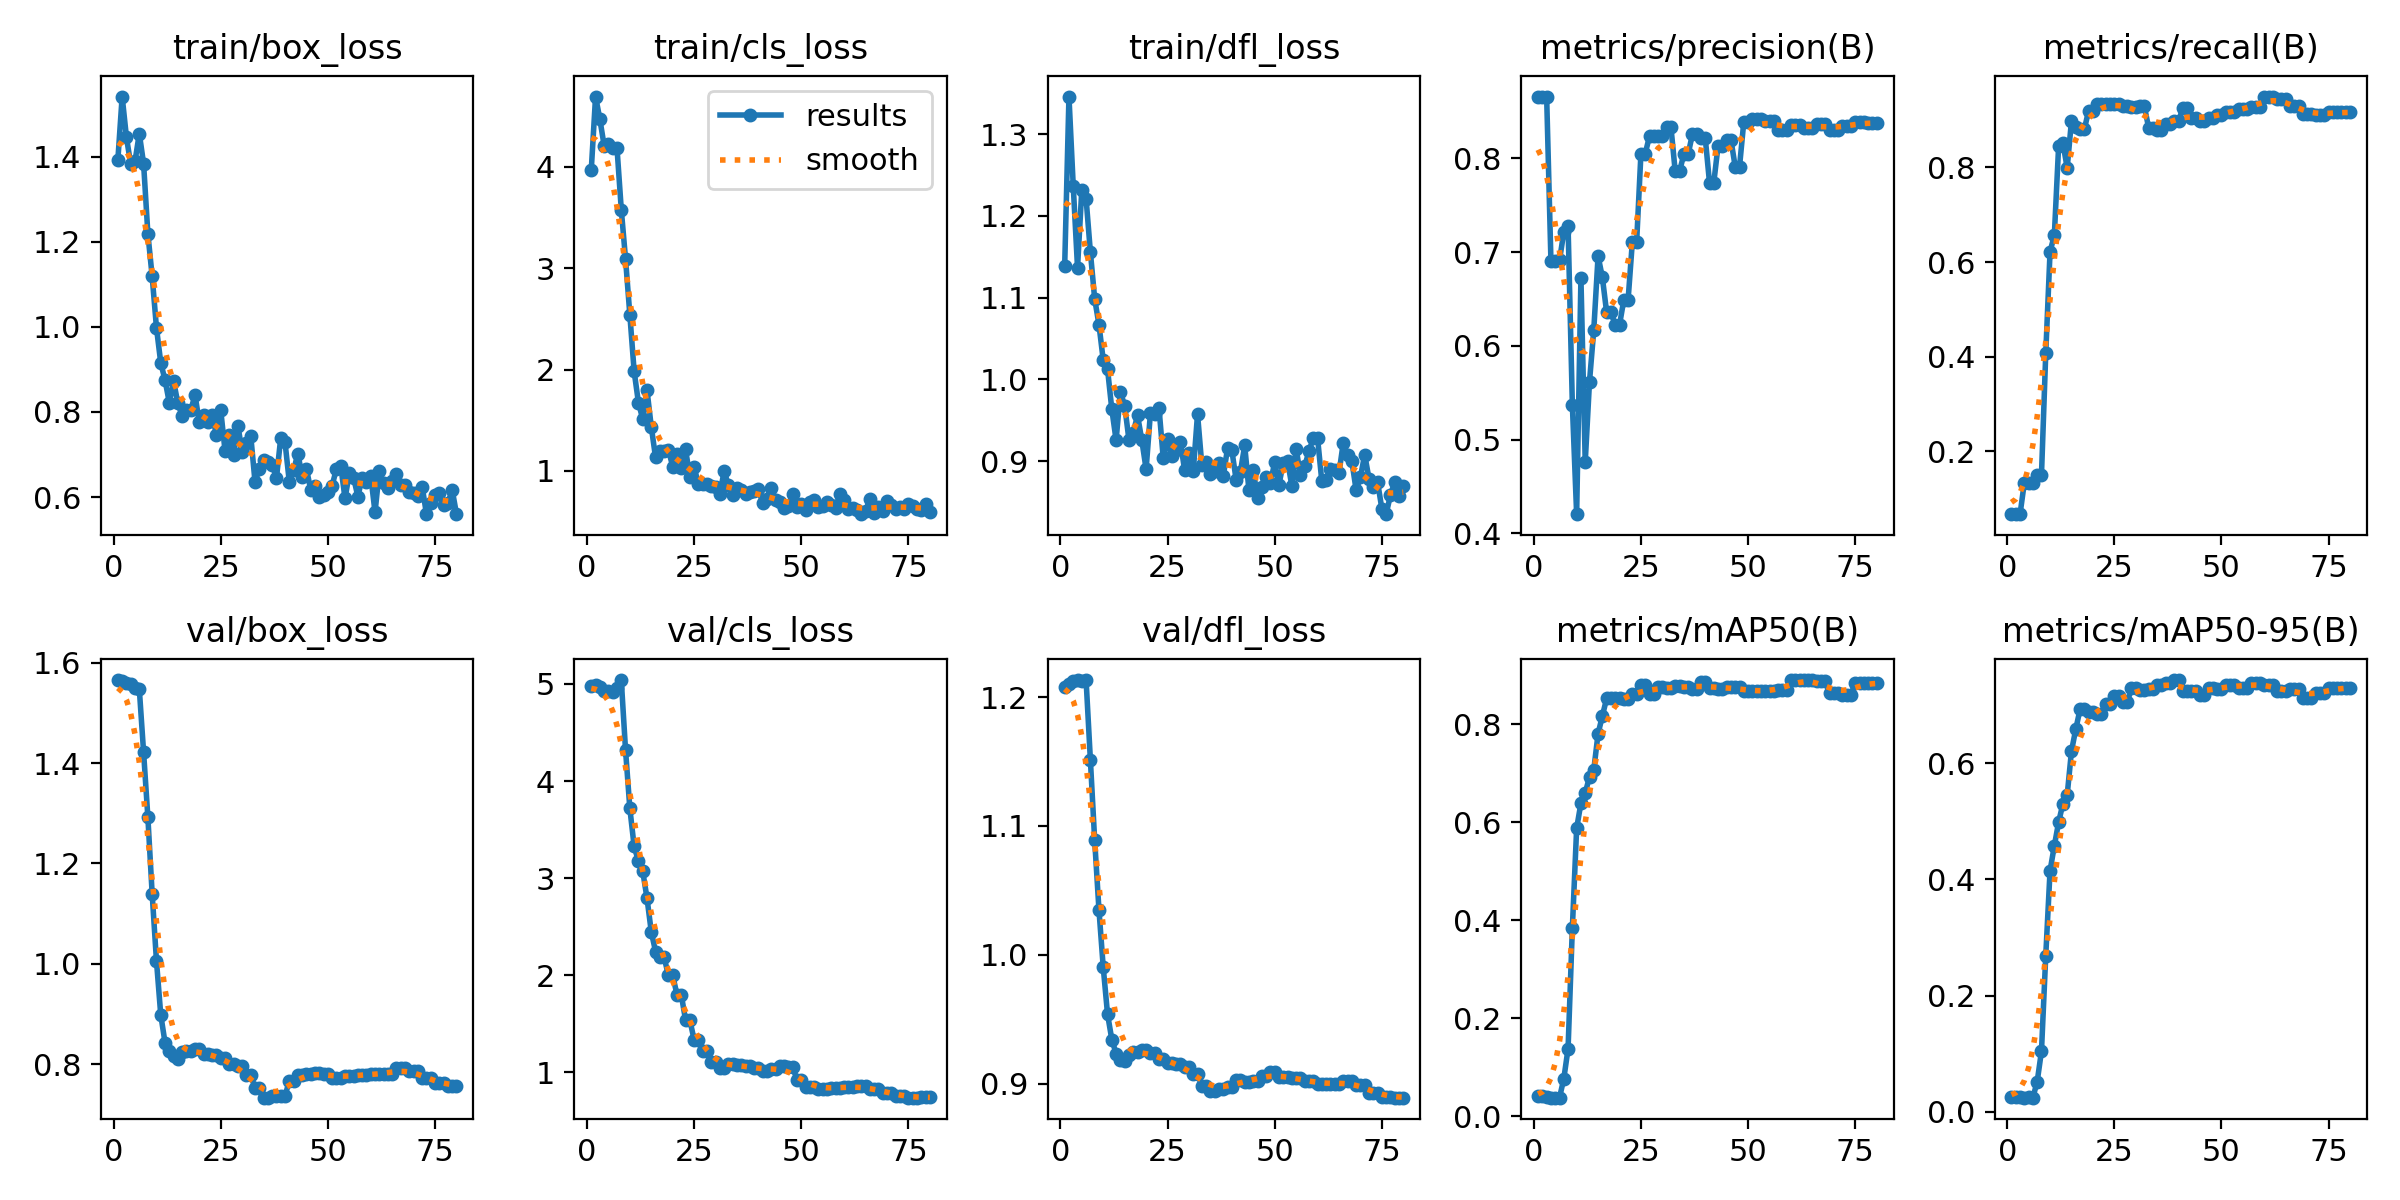

Data behind this chart, as committed beside it:
epoch, time, train/box_loss, train/cls_loss, train/dfl_loss, metrics/precision(B), metrics/recall(B), metrics/mAP50(B), metrics/mAP50-95(B), val/box_loss, val/cls_loss, val/dfl_loss, lr/pg0, lr/pg1, lr/pg2
1, 0.3074, 1.393, 3.971, 1.138, 0.8655, 0.06667, 0.04131, 0.02614, 1.566, 4.974, 1.208, 0, 0, 0
2, 0.7257, 1.541, 4.693, 1.346, 0.8656, 0.06667, 0.04085, 0.02615, 1.564, 4.984, 1.211, 7.59484e-06, 7.59484e-06, 7.59484e-06
3, 1.065, 1.445, 4.471, 1.237, 0.8661, 0.06667, 0.03996, 0.02554, 1.56, 4.966, 1.213, 1.49993e-05, 1.49993e-05, 1.49993e-05
4, 1.374, 1.382, 4.209, 1.137, 0.6908, 0.1333, 0.03818, 0.0245, 1.558, 4.928, 1.213, 2.22135e-05, 2.22135e-05, 2.22135e-05
5, 1.687, 1.389, 4.22, 1.232, 0.6911, 0.1333, 0.03836, 0.02483, 1.551, 4.926, 1.212, 2.92374e-05, 2.92374e-05, 2.92374e-05
6, 1.99, 1.454, 4.19, 1.221, 0.6913, 0.1333, 0.03819, 0.02474, 1.548, 4.913, 1.213, 3.60709e-05, 3.60709e-05, 3.60709e-05
7, 2.305, 1.383, 4.187, 1.156, 0.7212, 0.15, 0.07657, 0.05205, 1.422, 4.957, 1.151, 4.27141e-05, 4.27141e-05, 4.27141e-05
8, 2.738, 1.219, 3.578, 1.099, 0.7276, 0.15, 0.1384, 0.1046, 1.292, 5.04, 1.089, 4.9167e-05, 4.9167e-05, 4.9167e-05
9, 3.177, 1.118, 3.087, 1.067, 0.537, 0.4075, 0.3847, 0.269, 1.139, 4.315, 1.035, 5.54295e-05, 5.54295e-05, 5.54295e-05
10, 3.615, 0.9982, 2.54, 1.023, 0.4204, 0.6218, 0.5878, 0.4146, 1.006, 3.717, 0.9901, 6.15017e-05, 6.15017e-05, 6.15017e-05
11, 4.055, 0.9157, 1.983, 1.013, 0.6722, 0.6566, 0.6391, 0.4576, 0.8988, 3.326, 0.9539, 6.73836e-05, 6.73836e-05, 6.73836e-05
12, 4.491, 0.8749, 1.674, 0.9634, 0.476, 0.8449, 0.6597, 0.4983, 0.843, 3.176, 0.9342, 7.30752e-05, 7.30752e-05, 7.30752e-05
13, 4.934, 0.822, 1.511, 0.9255, 0.5619, 0.8512, 0.6927, 0.5301, 0.8268, 3.071, 0.9233, 7.85764e-05, 7.85764e-05, 7.85764e-05
14, 5.373, 0.8723, 1.797, 0.9846, 0.6172, 0.7993, 0.7074, 0.545, 0.8167, 2.794, 0.9185, 8.38873e-05, 8.38873e-05, 8.38873e-05
15, 5.815, 0.82, 1.435, 0.9679, 0.6958, 0.8988, 0.7807, 0.6205, 0.8108, 2.446, 0.9178, 8.90079e-05, 8.90079e-05, 8.90079e-05
16, 6.259, 0.7907, 1.132, 0.9259, 0.6731, 0.8856, 0.8169, 0.6582, 0.824, 2.243, 0.9223, 9.39382e-05, 9.39382e-05, 9.39382e-05
17, 6.726, 0.8047, 1.192, 0.9349, 0.6357, 0.8808, 0.8527, 0.6923, 0.827, 2.184, 0.9247, 9.86781e-05, 9.86781e-05, 9.86781e-05
18, 7.159, 0.8039, 1.199, 0.956, 0.6357, 0.8808, 0.8527, 0.6923, 0.827, 2.184, 0.9247, 0.0001032, 0.0001032, 0.0001032
19, 7.599, 0.8397, 1.208, 0.9254, 0.6224, 0.9203, 0.8543, 0.6883, 0.83, 1.997, 0.9262, 0.0001076, 0.0001076, 0.0001076
20, 8.02, 0.7755, 1.042, 0.8901, 0.6224, 0.9203, 0.8543, 0.6883, 0.83, 1.997, 0.9262, 0.0001118, 0.0001118, 0.0001118
21, 8.449, 0.7917, 1.163, 0.9583, 0.6489, 0.9345, 0.8515, 0.6835, 0.8202, 1.799, 0.9239, 0.0001157, 0.0001157, 0.0001157
22, 8.864, 0.7756, 1.029, 0.9576, 0.6489, 0.9345, 0.8515, 0.6835, 0.8202, 1.799, 0.9239, 0.0001195, 0.0001195, 0.0001195
23, 9.386, 0.7931, 1.211, 0.9655, 0.7112, 0.9345, 0.8607, 0.7008, 0.8188, 1.536, 0.919, 0.0001231, 0.0001231, 0.0001231
24, 9.831, 0.7459, 0.9393, 0.9034, 0.7112, 0.9345, 0.8607, 0.7008, 0.8188, 1.536, 0.919, 0.0001265, 0.0001265, 0.0001265
25, 10.28, 0.8039, 1.034, 0.9269, 0.8052, 0.9345, 0.8799, 0.7155, 0.8118, 1.334, 0.9161, 0.0001297, 0.0001297, 0.0001297
26, 10.71, 0.709, 0.8712, 0.9063, 0.8052, 0.9345, 0.8799, 0.7155, 0.8118, 1.334, 0.9161, 0.0001328, 0.0001328, 0.0001328
27, 11.14, 0.7464, 0.8741, 0.913, 0.8238, 0.9301, 0.8609, 0.7048, 0.7998, 1.223, 0.9151, 0.0001356, 0.0001356, 0.0001356
28, 11.53, 0.6997, 0.8741, 0.9232, 0.8238, 0.9301, 0.8609, 0.7048, 0.7998, 1.223, 0.9151, 0.0001383, 0.0001383, 0.0001383
29, 11.93, 0.7679, 0.8503, 0.8887, 0.824, 0.9272, 0.8768, 0.7288, 0.7957, 1.101, 0.9129, 0.0001407, 0.0001407, 0.0001407
30, 12.35, 0.7057, 0.8455, 0.9099, 0.824, 0.9272, 0.8768, 0.7288, 0.7957, 1.101, 0.9129, 0.000143, 0.000143, 0.000143
31, 12.77, 0.7268, 0.7721, 0.8875, 0.8334, 0.9295, 0.8745, 0.7265, 0.7794, 1.039, 0.9076, 0.0001451, 0.0001451, 0.0001451
32, 13.15, 0.744, 0.9971, 0.9575, 0.8334, 0.9295, 0.8745, 0.7265, 0.7794, 1.039, 0.9076, 0.0001469, 0.0001469, 0.0001469
33, 13.54, 0.6355, 0.8569, 0.895, 0.7862, 0.8841, 0.8772, 0.728, 0.7522, 1.081, 0.8984, 0.0001486, 0.0001486, 0.0001486
34, 13.93, 0.6667, 0.7619, 0.8991, 0.7862, 0.8841, 0.8772, 0.728, 0.7522, 1.081, 0.8984, 0.0001501, 0.0001501, 0.0001501
35, 14.32, 0.6878, 0.835, 0.8847, 0.8043, 0.8795, 0.876, 0.734, 0.7333, 1.079, 0.8944, 0.0001515, 0.0001515, 0.0001515
36, 14.73, 0.6823, 0.8073, 0.8875, 0.8043, 0.8795, 0.876, 0.734, 0.7333, 1.079, 0.8944, 0.0001526, 0.0001526, 0.0001526
37, 15.15, 0.676, 0.7726, 0.8972, 0.8257, 0.8913, 0.8714, 0.7369, 0.7368, 1.06, 0.8956, 0.0001535, 0.0001535, 0.0001535
38, 15.57, 0.6445, 0.793, 0.8814, 0.8257, 0.8913, 0.8714, 0.7369, 0.7368, 1.06, 0.8956, 0.0001543, 0.0001543, 0.0001543
39, 15.98, 0.7393, 0.7981, 0.9157, 0.822, 0.8988, 0.8872, 0.7428, 0.7363, 1.04, 0.8972, 0.0001548, 0.0001548, 0.0001548
40, 16.4, 0.7285, 0.8246, 0.9134, 0.822, 0.8988, 0.8872, 0.7428, 0.7363, 1.04, 0.8972, 0.0001552, 0.0001552, 0.0001552
41, 16.88, 0.6356, 0.6786, 0.8773, 0.7742, 0.9261, 0.874, 0.7235, 0.7674, 1.013, 0.9025, 0.0001553, 0.0001553, 0.0001553
42, 17.26, 0.663, 0.7238, 0.8866, 0.7742, 0.9261, 0.874, 0.7235, 0.7674, 1.013, 0.9025, 0.0001553, 0.0001553, 0.0001553
43, 17.65, 0.7022, 0.8317, 0.9191, 0.8138, 0.904, 0.871, 0.7232, 0.779, 1.029, 0.9013, 0.0001551, 0.0001551, 0.0001551
44, 18.03, 0.6479, 0.7156, 0.8641, 0.8138, 0.904, 0.871, 0.7232, 0.779, 1.029, 0.9013, 0.0001547, 0.0001547, 0.0001547
45, 18.45, 0.6659, 0.6921, 0.8892, 0.8197, 0.8993, 0.8759, 0.7176, 0.7813, 1.062, 0.902, 0.0001541, 0.0001541, 0.0001541
46, 18.82, 0.6168, 0.6381, 0.8543, 0.8197, 0.8993, 0.8759, 0.7176, 0.7813, 1.062, 0.902, 0.0001533, 0.0001533, 0.0001533
47, 19.21, 0.6263, 0.6542, 0.8685, 0.7911, 0.9043, 0.8758, 0.7293, 0.7832, 1.051, 0.9063, 0.0001524, 0.0001524, 0.0001524
48, 19.59, 0.6001, 0.7734, 0.8801, 0.7911, 0.9043, 0.8758, 0.7293, 0.7832, 1.051, 0.9063, 0.0001512, 0.0001512, 0.0001512
49, 19.97, 0.605, 0.6424, 0.8733, 0.8391, 0.912, 0.8673, 0.7266, 0.7812, 0.9243, 0.9089, 0.0001499, 0.0001499, 0.0001499
50, 20.35, 0.612, 0.6747, 0.8985, 0.8391, 0.912, 0.8673, 0.7266, 0.7812, 0.9243, 0.9089, 0.0001483, 0.0001483, 0.0001483
51, 20.73, 0.627, 0.6128, 0.871, 0.8418, 0.918, 0.8672, 0.7348, 0.7726, 0.8472, 0.9051, 0.0001466, 0.0001466, 0.0001466
52, 21.11, 0.6669, 0.6913, 0.8982, 0.8418, 0.918, 0.8672, 0.7348, 0.7726, 0.8472, 0.9051, 0.0001447, 0.0001447, 0.0001447
53, 21.48, 0.6731, 0.7139, 0.9005, 0.8418, 0.918, 0.8672, 0.7348, 0.7726, 0.8472, 0.9051, 0.0001426, 0.0001426, 0.0001426
54, 21.86, 0.5966, 0.642, 0.8696, 0.8399, 0.9242, 0.8674, 0.7295, 0.7755, 0.8274, 0.9043, 0.0001403, 0.0001403, 0.0001403
55, 22.24, 0.6557, 0.6494, 0.915, 0.8399, 0.9242, 0.8674, 0.7295, 0.7755, 0.8274, 0.9043, 0.0001378, 0.0001378, 0.0001378
56, 22.61, 0.6455, 0.6928, 0.8833, 0.8399, 0.9242, 0.8674, 0.7295, 0.7755, 0.8274, 0.9043, 0.0001351, 0.0001351, 0.0001351
57, 23, 0.601, 0.659, 0.8938, 0.8304, 0.9279, 0.8689, 0.7385, 0.7794, 0.8348, 0.9018, 0.0001322, 0.0001322, 0.0001322
58, 23.37, 0.6459, 0.6355, 0.9119, 0.8304, 0.9279, 0.8689, 0.7385, 0.7794, 0.8348, 0.9018, 0.0001291, 0.0001291, 0.0001291
59, 23.75, 0.6361, 0.7749, 0.9285, 0.8304, 0.9279, 0.8689, 0.7385, 0.7794, 0.8348, 0.9018, 0.0001259, 0.0001259, 0.0001259
60, 24.21, 0.6496, 0.7118, 0.9283, 0.8358, 0.9501, 0.8901, 0.7348, 0.7797, 0.8521, 0.8998, 0.0001224, 0.0001224, 0.0001224
... 20 more rows
